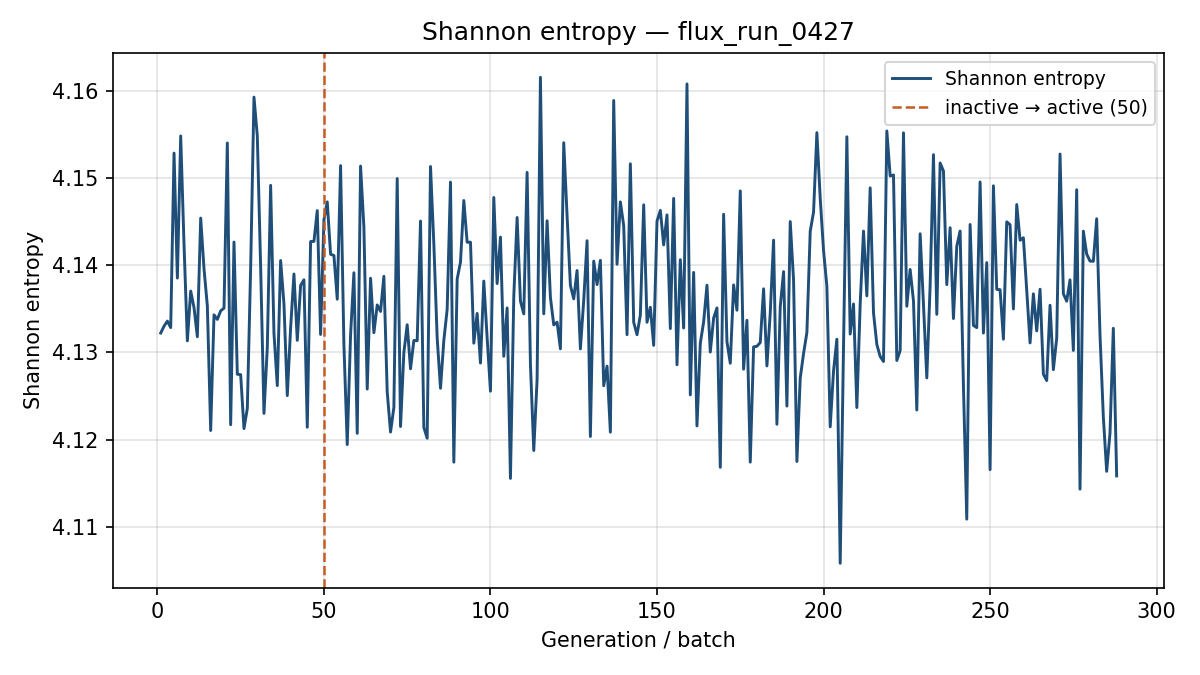

Source data for this figure (header and first rows):
generation, shannon_entropy, k_generation
1, 4.132, 0.8529
2, 4.133, 0.8064
3, 4.134, 0.8015
4, 4.133, 0.7839
5, 4.153, 0.7917
6, 4.139, 0.8063
7, 4.155, 0.7996
8, 4.142, 0.8078
9, 4.131, 0.7959
10, 4.137, 0.7956
11, 4.135, 0.7996
12, 4.132, 0.7966
13, 4.145, 0.8052
14, 4.14, 0.7786
15, 4.135, 0.7929
16, 4.121, 0.8028
17, 4.134, 0.7985
18, 4.134, 0.813
19, 4.135, 0.8159
20, 4.135, 0.7952
21, 4.154, 0.787
22, 4.122, 0.7868
23, 4.143, 0.8056
24, 4.127, 0.798
25, 4.127, 0.8023
26, 4.121, 0.8009
27, 4.124, 0.8011
28, 4.14, 0.8017
29, 4.159, 0.7837
30, 4.155, 0.8008
31, 4.14, 0.7817
32, 4.123, 0.802
33, 4.131, 0.7974
34, 4.149, 0.7936
35, 4.132, 0.7967
36, 4.126, 0.7895
37, 4.141, 0.804
38, 4.136, 0.8113
39, 4.125, 0.8122
40, 4.133, 0.8033
41, 4.139, 0.7863
42, 4.131, 0.8017
43, 4.138, 0.7935
44, 4.138, 0.8097
45, 4.121, 0.8051
46, 4.143, 0.8041
47, 4.143, 0.7962
48, 4.146, 0.7917
49, 4.132, 0.7983
50, 4.145, 0.7868
51, 4.147, 0.8009
52, 4.141, 0.814
53, 4.141, 0.8028
54, 4.136, 0.7849
55, 4.151, 0.8082
56, 4.131, 0.7884
57, 4.119, 0.8032
58, 4.132, 0.8068
59, 4.139, 0.7899
60, 4.121, 0.8123
... 228 more rows
